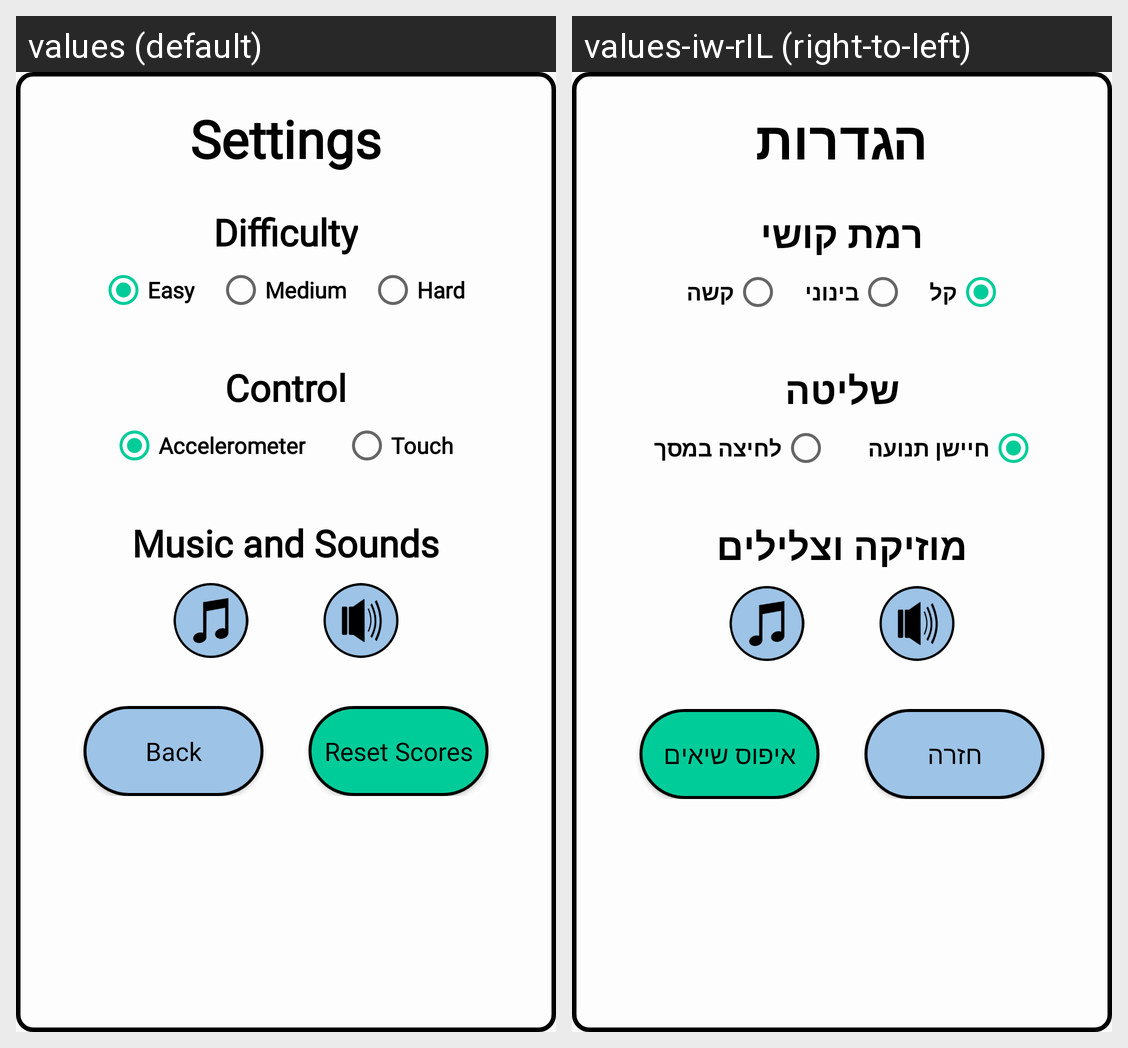

Translations of the strings shown on this Android screen, per locale in the grid:
Android screen res/layout/settings_dialog.xml rendered under 2 locales, left to right: values (default), values-iw-rIL (right-to-left). Device: Nexus 5 (rendered at 1080×1920; each locale shown at half size, 540×960, under a caption strip naming it); theme AppTheme.
Strings drawn on this screen, with the default value and each locale's value (text and hints the layout hard-codes, and strings that could not be matched under every locale, appear in the picture but are not listed):

settings
  values: Settings
  values-iw-rIL: הגדרות

select_difficulty
  values: Difficulty
  values-iw-rIL: רמת קושי

difficulty1
  values: Easy
  values-iw-rIL: קל

difficulty2
  values: Medium
  values-iw-rIL: בינוני

difficulty3
  values: Hard
  values-iw-rIL: קשה

select_control
  values: Control
  values-iw-rIL: שליטה

control1
  values: Accelerometer
  values-iw-rIL: חיישן תנועה

control2
  values: Touch
  values-iw-rIL: לחיצה במסך

music_sound
  values: Music and Sounds
  values-iw-rIL: מוזיקה וצלילים

back_btn
  values: Back
  values-iw-rIL: חזרה

reset_score
  values: Reset Scores
  values-iw-rIL: איפוס שיאים
